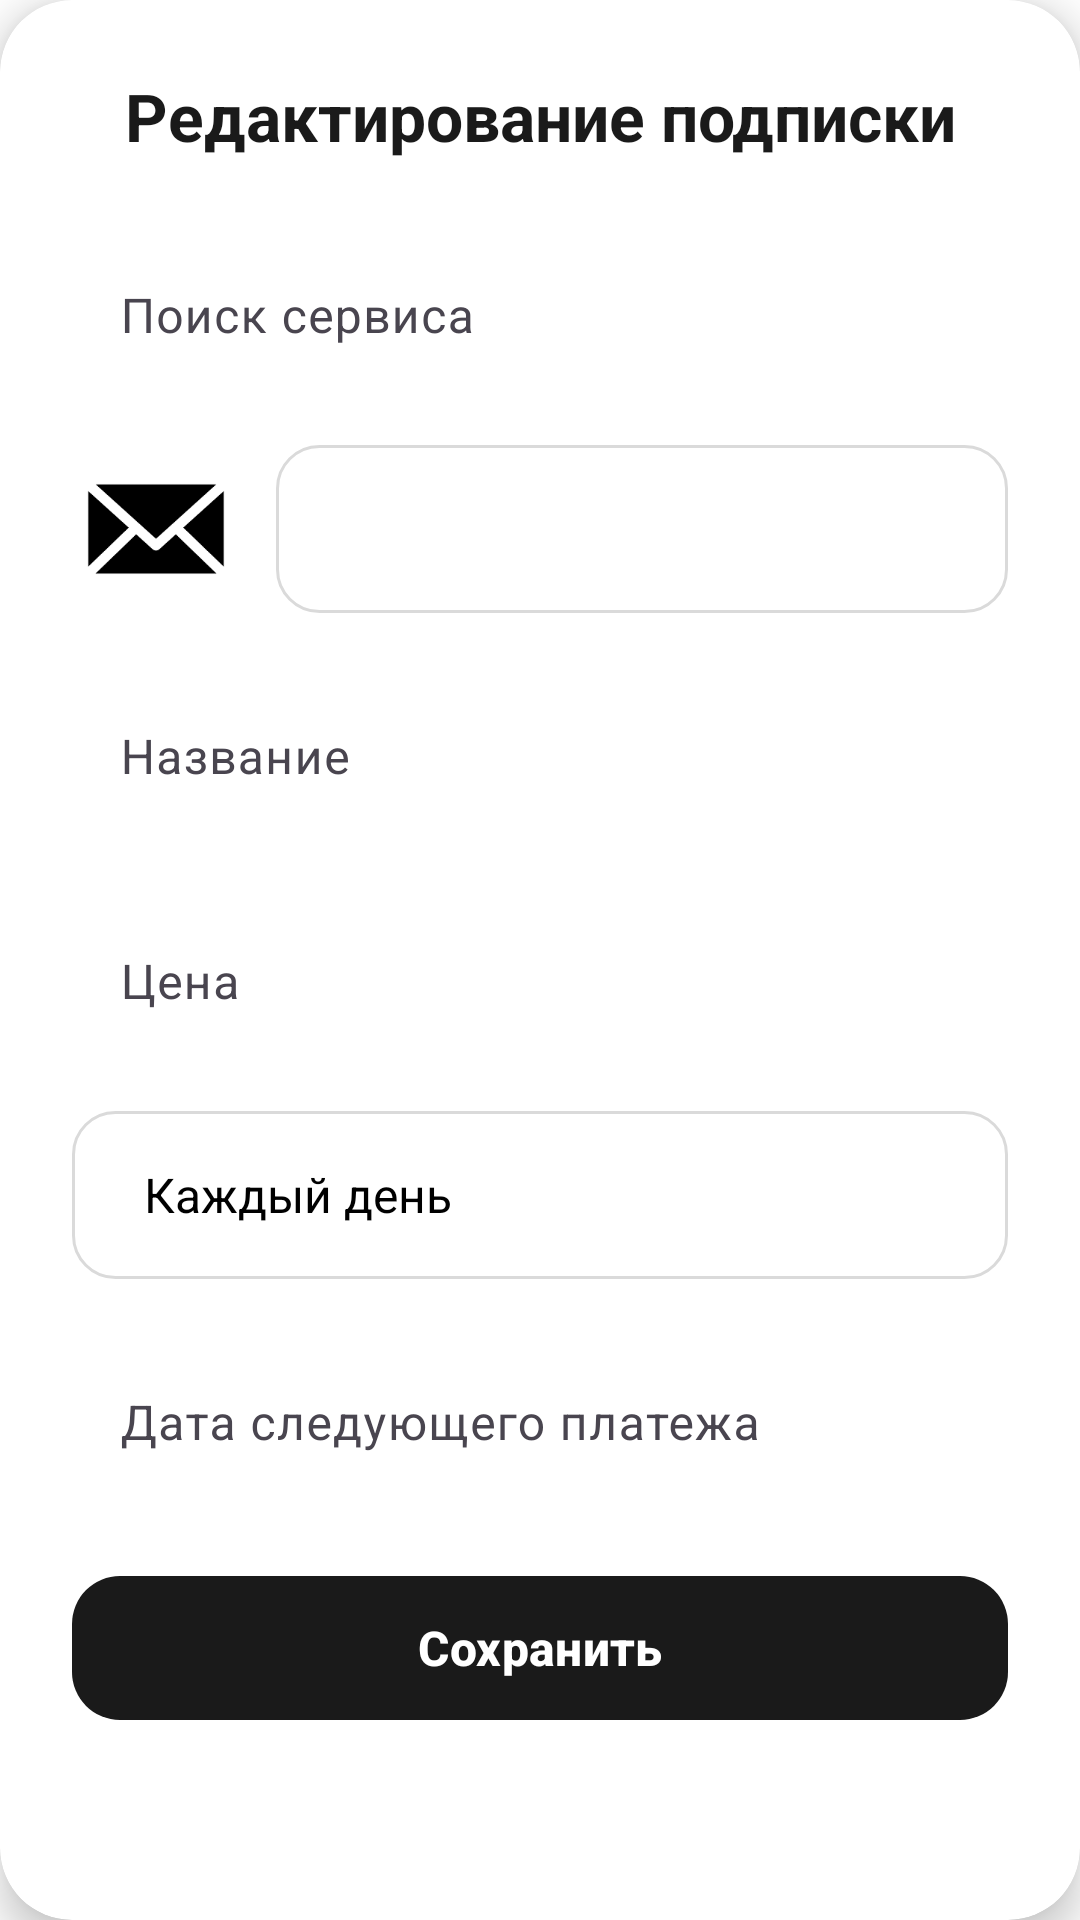

Produce the Android XML layout that renders to this screen, including the resource entries it uses.
<!-- AndroidManifest.xml: application theme Theme.SubTracker -->
<!-- res/layout/dialog_edit_subscription.xml -->
<androidx.cardview.widget.CardView
    xmlns:android="http://schemas.android.com/apk/res/android"
    xmlns:app="http://schemas.android.com/apk/res-auto"
    android:layout_width="340dp"
    android:layout_height="wrap_content"
    android:layout_gravity="center"
    app:cardCornerRadius="24dp"
    app:cardElevation="8dp"
    app:cardBackgroundColor="#FFFFFF">

    <LinearLayout
        android:layout_width="match_parent"
        android:layout_height="wrap_content"
        android:orientation="vertical"
        android:padding="24dp">

        <TextView
            android:layout_width="match_parent"
            android:layout_height="wrap_content"
            android:text="Редактирование подписки"
            android:textStyle="bold"
            android:textSize="22sp"
            android:textColor="#1A1A1A"
            android:gravity="center"
            android:layout_marginBottom="20dp" />

        <com.google.android.material.textfield.TextInputLayout
            android:layout_width="match_parent"
            android:layout_height="wrap_content"
            android:layout_marginBottom="16dp"
            app:boxCornerRadiusTopStart="12dp"
            app:boxCornerRadiusTopEnd="12dp"
            app:boxCornerRadiusBottomStart="12dp"
            app:boxCornerRadiusBottomEnd="12dp"
            app:boxStrokeWidth="0dp"
            app:boxBackgroundMode="outline"
            app:hintTextColor="#666666"
            app:boxStrokeColor="#E0E0E0">

            <com.google.android.material.textfield.TextInputEditText
                android:id="@+id/editTextServiceSearch"
                android:layout_width="match_parent"
                android:layout_height="wrap_content"
                android:hint="Поиск сервиса"
                android:inputType="text"
                android:textSize="16sp"
                android:textColor="#1A1A1A"
                android:padding="16dp" />
        </com.google.android.material.textfield.TextInputLayout>

        
        <LinearLayout
            android:layout_width="match_parent"
            android:layout_height="wrap_content"
            android:orientation="horizontal"
            android:gravity="center_vertical"
            android:layout_marginBottom="16dp">

            <ImageView
                android:id="@+id/serviceIconPreview"
                android:layout_width="56dp"
                android:layout_height="56dp"
                android:contentDescription="service_icon_preview"
                android:scaleType="centerCrop"
                android:src="@drawable/ic_default" />

            <Spinner
                android:id="@+id/spinnerService"
                android:layout_width="0dp"
                android:layout_height="56dp"
                android:layout_marginStart="12dp"
                android:layout_weight="1"
                android:background="@drawable/chip_bg"
                android:padding="16dp" />
        </LinearLayout>

        <com.google.android.material.textfield.TextInputLayout
            android:layout_width="match_parent"
            android:layout_height="wrap_content"
            android:layout_marginBottom="16dp"
            app:boxCornerRadiusTopStart="12dp"
            app:boxCornerRadiusTopEnd="12dp"
            app:boxCornerRadiusBottomStart="12dp"
            app:boxCornerRadiusBottomEnd="12dp"
            app:boxStrokeWidth="0dp"
            app:boxBackgroundMode="outline"
            app:hintTextColor="#666666"
            app:boxStrokeColor="#E0E0E0">

            <com.google.android.material.textfield.TextInputEditText
                android:id="@+id/editTextName"
                android:layout_width="match_parent"
                android:layout_height="wrap_content"
                android:hint="Название"
                android:inputType="text"
                android:textSize="16sp"
                android:textColor="#1A1A1A"
                android:padding="16dp" />
        </com.google.android.material.textfield.TextInputLayout>

        <com.google.android.material.textfield.TextInputLayout
            android:layout_width="match_parent"
            android:layout_height="wrap_content"
            android:layout_marginBottom="16dp"
            app:boxCornerRadiusTopStart="12dp"
            app:boxCornerRadiusTopEnd="12dp"
            app:boxCornerRadiusBottomStart="12dp"
            app:boxCornerRadiusBottomEnd="12dp"
            app:boxStrokeWidth="0dp"
            app:boxBackgroundMode="outline"
            app:hintTextColor="#666666"
            app:boxStrokeColor="#E0E0E0">

            <com.google.android.material.textfield.TextInputEditText
                android:id="@+id/editTextPrice"
                android:layout_width="match_parent"
                android:layout_height="wrap_content"
                android:hint="Цена"
                android:inputType="numberDecimal"
                android:textSize="16sp"
                android:textColor="#1A1A1A"
                android:padding="16dp" />
        </com.google.android.material.textfield.TextInputLayout>

        <Spinner
            android:id="@+id/spinnerPeriodicity"
            android:layout_width="match_parent"
            android:layout_height="56dp"
            android:layout_marginBottom="16dp"
            android:background="@drawable/chip_bg"
            android:padding="16dp"
            android:entries="@array/periodicity_options" />

        <com.google.android.material.textfield.TextInputLayout
            android:layout_width="match_parent"
            android:layout_height="wrap_content"
            android:layout_marginBottom="20dp"
            app:boxCornerRadiusTopStart="12dp"
            app:boxCornerRadiusTopEnd="12dp"
            app:boxCornerRadiusBottomStart="12dp"
            app:boxCornerRadiusBottomEnd="12dp"
            app:boxStrokeWidth="0dp"
            app:boxBackgroundMode="outline"
            app:hintTextColor="#666666"
            app:boxStrokeColor="#E0E0E0">

            <com.google.android.material.textfield.TextInputEditText
                android:id="@+id/editTextNextPaymentDate"
                android:layout_width="match_parent"
                android:layout_height="wrap_content"
                android:hint="Дата следующего платежа"
                android:inputType="none"
                android:focusable="false"
                android:clickable="true"
                android:textSize="16sp"
                android:textColor="#1A1A1A"
                android:padding="16dp" />
        </com.google.android.material.textfield.TextInputLayout>

        <com.google.android.material.button.MaterialButton
            android:id="@+id/buttonSave"
            android:layout_width="match_parent"
            android:layout_height="56dp"
            android:text="Сохранить"
            android:textAllCaps="false"
            android:textSize="16sp"
            android:textStyle="bold"
            app:cornerRadius="16dp"
            app:backgroundTint="#1A1A1A"
            android:textColor="#FFFFFF"
            app:elevation="2dp" />
    </LinearLayout>
</androidx.cardview.widget.CardView>
<!-- resources referenced by this layout -->
<resources>
  <string-array name="periodicity_options">
          <item>Каждый день</item>
          <item>Каждую неделю</item>
          <item>Каждый месяц</item>
          <item>Каждый квартал</item>
          <item>Каждый год</item>
      </string-array>
  <!-- drawable chip_bg (drawable) -->
  <shape xmlns:android="http://schemas.android.com/apk/res/android"
      android:shape="rectangle">
  
      <solid android:color="#FFFFFF" />
  
      <corners android:radius="14dp" />
  
      <stroke
          android:width="1dp"
          android:color="#DADADA" />
  
      <padding
          android:left="10dp"
          android:top="6dp"
          android:right="10dp"
          android:bottom="6dp" />
  </shape>
  <!-- drawable ic_default: png bitmap (drawable, 1878 bytes) -->
  <style name="Theme.SubTracker" parent="Theme.Material3.DayNight.NoActionBar">
          
          <item name="colorPrimary">#3F51B5</item>
          <item name="colorOnPrimary">#FFFFFF</item>
  
          <item name="colorSecondary">#1565C0</item>
          <item name="colorOnSecondary">#FFFFFF</item>
  
          
          <item name="android:colorBackground">#FFFFFF</item>
          <item name="colorSurface">#FFFFFF</item>
          <item name="colorOnSurface">#000000</item>
  
          
          <item name="android:textColorPrimary">#000000</item>
          <item name="android:textColorSecondary">#555555</item>
  
          
          <item name="android:statusBarColor">#FFFFFF</item>
          <item name="android:windowLightStatusBar">true</item>
  
          
          <item name="colorControlHighlight">#22000000</item>
      </style>
</resources>
